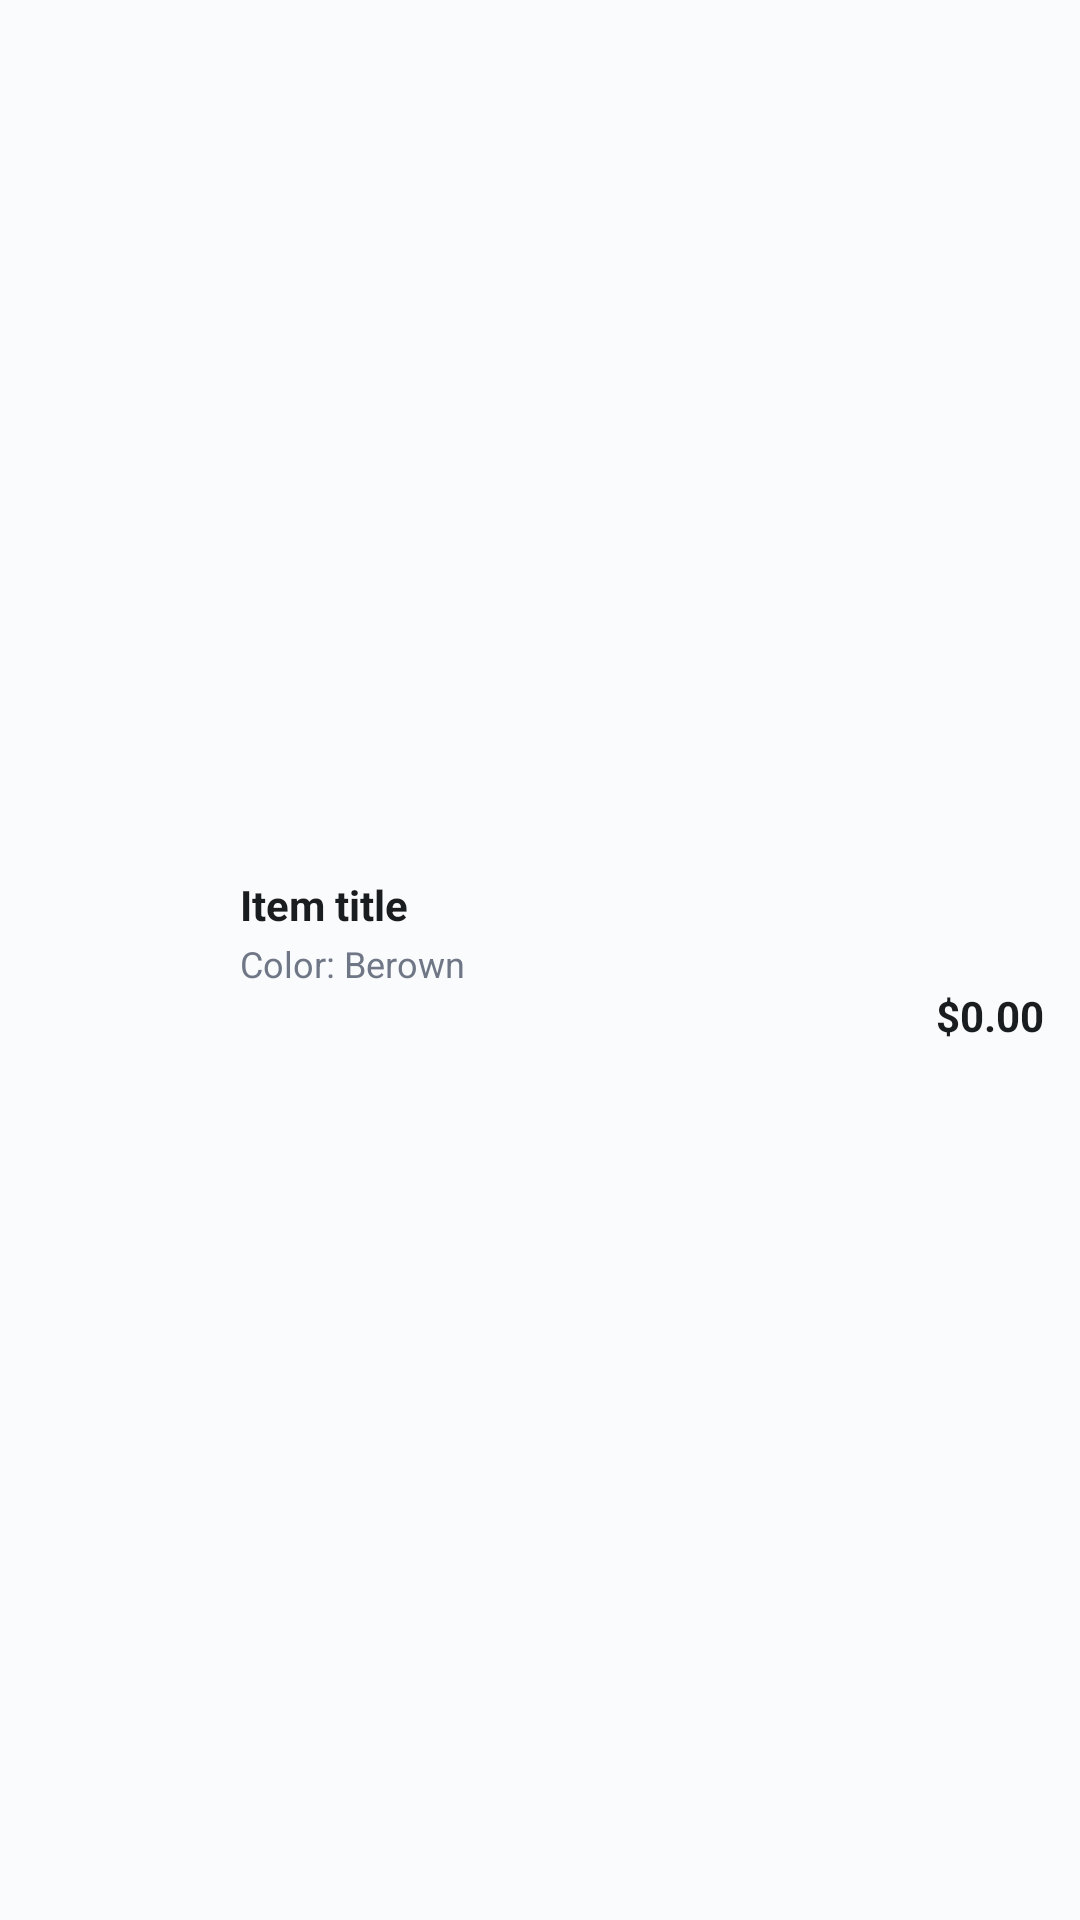

Write the Android layout XML for this screen, with the resource values it uses.
<!-- AndroidManifest.xml: application theme Theme.OnlineShop -->
<!-- res/layout/viewholder_payment_product.xml -->
<?xml version="1.0" encoding="utf-8"?>
<androidx.constraintlayout.widget.ConstraintLayout xmlns:android="http://schemas.android.com/apk/res/android"
    xmlns:app="http://schemas.android.com/apk/res-auto"
    xmlns:tools="http://schemas.android.com/tools"
    android:layout_width="match_parent"
    android:layout_height="wrap_content"
    android:layout_marginVertical="6dp"
    android:background="@drawable/white_bg"
    android:padding="12dp">

    <com.google.android.material.imageview.ShapeableImageView
        android:id="@+id/pic"
        android:layout_width="56dp"
        android:layout_height="56dp"
        android:background="@drawable/grey_bg"
        app:layout_constraintBottom_toBottomOf="parent"
        app:layout_constraintStart_toStartOf="parent"
        app:layout_constraintTop_toTopOf="parent"
        app:shapeAppearanceOverlay="@style/circleImageView"
        tools:srcCompat="@tools:sample/avatars" />

    <TextView
        android:id="@+id/titleTxt"
        android:layout_width="0dp"
        android:layout_height="wrap_content"
        android:layout_marginStart="12dp"
        android:text="Item title"
        android:textColor="@color/black"
        android:textSize="14sp"
        android:textStyle="bold"
        app:layout_constraintEnd_toStartOf="@+id/priceTxt"
        app:layout_constraintStart_toEndOf="@id/pic"
        app:layout_constraintTop_toTopOf="@id/pic" />

    <TextView
        android:id="@+id/colorTxt"
        android:layout_width="0dp"
        android:layout_height="wrap_content"
        android:layout_marginTop="2dp"
        android:ellipsize="end"
        android:singleLine="true"
        android:text="Color: Berown"
        android:textColor="@color/dark_gray"
        android:textSize="12sp"
        app:layout_constraintEnd_toStartOf="@+id/priceTxt"
        app:layout_constraintStart_toStartOf="@id/titleTxt"
        app:layout_constraintTop_toBottomOf="@id/titleTxt" />

    <TextView
        android:id="@+id/priceTxt"
        android:layout_width="wrap_content"
        android:layout_height="wrap_content"
        android:text="$0.00"
        android:textColor="@color/black"
        android:textSize="14sp"
        android:textStyle="bold"
        app:layout_constraintBottom_toBottomOf="@id/pic"
        app:layout_constraintEnd_toEndOf="parent" />

</androidx.constraintlayout.widget.ConstraintLayout>
<!-- resources referenced by this layout -->
<resources>
  <color name="black">#FF1A1D1F</color>
  <color name="dark_gray">#FF6F7787</color>
  <style name="circleImageView">
          <item name="cornerFamily">rounded</item>
          <item name="cornerSize">50%</item>
      </style>
  <style name="Theme.OnlineShop" parent="Base.Theme.OnlineShop" />
  <style name="Base.Theme.OnlineShop" parent="Theme.Material3.DayNight.NoActionBar">
          
          <item name="colorPrimary">@color/primary</item>
          <item name="colorPrimaryDark">@color/primary_dark</item>
          <item name="colorAccent">@color/primary</item>
          <item name="colorOnPrimary">@color/white</item>
          
          
          <item name="android:colorBackground">@color/background</item>
          <item name="android:windowBackground">@color/background</item>
          
          
          <item name="android:statusBarColor">@color/background</item>
          <item name="android:windowLightStatusBar">true</item>
      </style>
  <color name="primary">#FF5B4CDB</color>
  <color name="primary_dark">#FF4A3CC9</color>
  <color name="white">#FFFFFFFF</color>
  <color name="background">#FFFAFBFC</color>
</resources>
